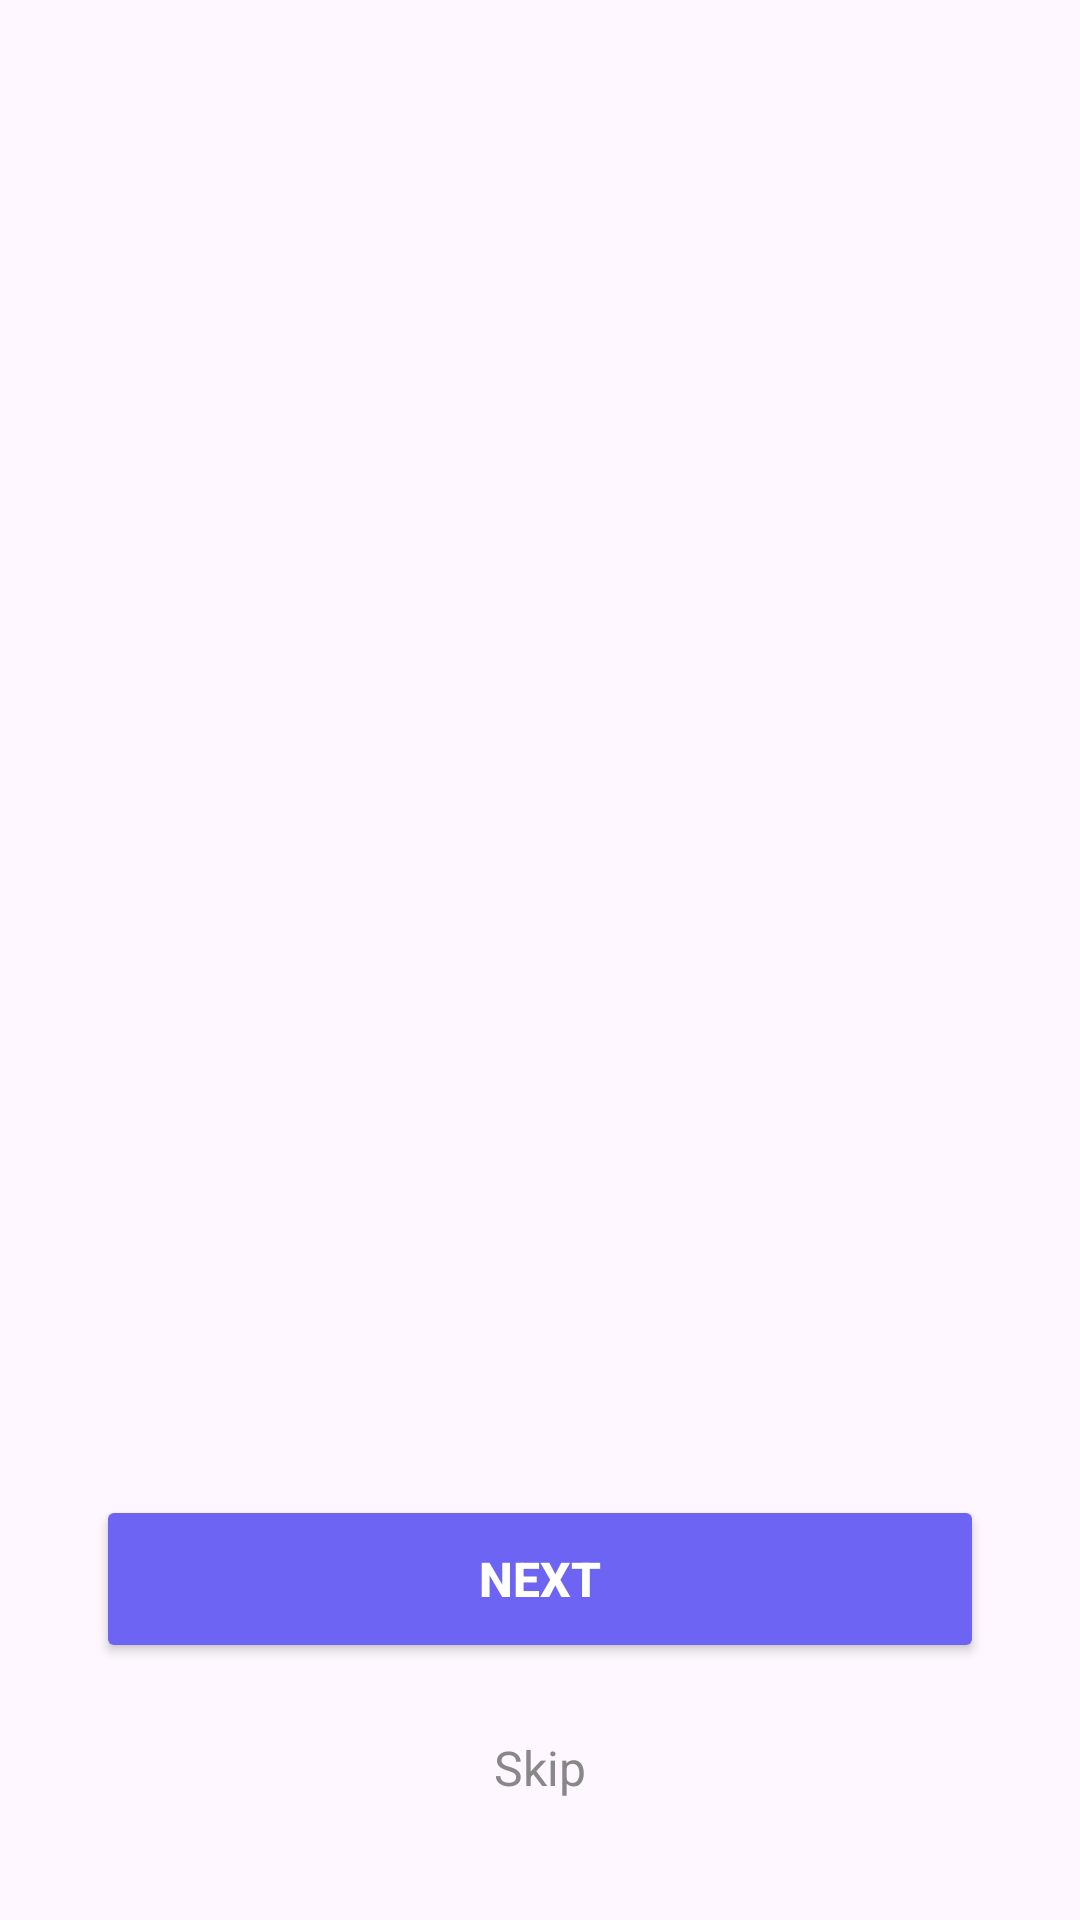

Reconstruct the res/layout file that produces this screen, plus the resources it refers to.
<!-- AndroidManifest.xml: application theme Theme.Axis -->
<!-- res/layout/activity_onboarding.xml -->
<?xml version="1.0" encoding="utf-8"?>
<androidx.constraintlayout.widget.ConstraintLayout
    xmlns:android="http://schemas.android.com/apk/res/android"
    xmlns:app="http://schemas.android.com/apk/res-auto"
    android:layout_width="match_parent"
    android:layout_height="match_parent">

    <androidx.viewpager2.widget.ViewPager2
        android:id="@+id/viewPager"
        android:layout_width="match_parent"
        android:layout_height="0dp"
        app:layout_constraintTop_toTopOf="parent"
        app:layout_constraintBottom_toTopOf="@id/tabLayout"
        app:layout_constraintStart_toStartOf="parent"
        app:layout_constraintEnd_toEndOf="parent"/>

    <com.google.android.material.tabs.TabLayout
        android:id="@+id/tabLayout"
        android:layout_width="wrap_content"
        android:layout_height="wrap_content"
        android:layout_marginBottom="24dp"
        app:tabIndicatorColor="#6D64F3"
        app:tabIndicatorHeight="8dp"
        app:tabBackground="@drawable/tab_selector"
        app:tabIndicatorFullWidth="false"
        app:tabGravity="center"
        app:layout_constraintBottom_toTopOf="@id/btnNext"
        app:layout_constraintStart_toStartOf="parent"
        app:layout_constraintEnd_toEndOf="parent"/>

    <Button
        android:id="@+id/btnNext"
        android:layout_width="0dp"
        android:layout_height="56dp"
        android:layout_marginStart="32dp"
        android:layout_marginEnd="32dp"
        android:layout_marginBottom="16dp"
        android:text="Next"
        android:textColor="@android:color/white"
        android:textSize="16sp"
        android:textStyle="bold"
        android:backgroundTint="#6D64F3"
        app:cornerRadius="28dp"
        app:layout_constraintBottom_toTopOf="@id/tvSkip"
        app:layout_constraintStart_toStartOf="parent"
        app:layout_constraintEnd_toEndOf="parent"/>

    <TextView
        android:id="@+id/tvSkip"
        android:layout_width="wrap_content"
        android:layout_height="wrap_content"
        android:layout_marginBottom="32dp"
        android:text="Skip"
        android:textColor="#888888"
        android:textSize="16sp"
        android:padding="8dp"
        app:layout_constraintBottom_toBottomOf="parent"
        app:layout_constraintStart_toStartOf="parent"
        app:layout_constraintEnd_toEndOf="parent"/>

</androidx.constraintlayout.widget.ConstraintLayout>
<!-- resources referenced by this layout -->
<resources>
  <!-- drawable tab_selector (drawable) -->
  <?xml version="1.0" encoding="utf-8"?>
  <selector xmlns:android="http://schemas.android.com/apk/res/android">
      <item android:state_selected="true">
          <shape android:shape="oval">
              <solid android:color="#6D64F3"/>
              <size android:width="8dp" android:height="8dp"/>
          </shape>
      </item>
      <item>
          <shape android:shape="oval">
              <solid android:color="#E0E0E0"/>
              <size android:width="8dp" android:height="8dp"/>
          </shape>
      </item>
  </selector>
  <style name="Theme.Axis" parent="Base.Theme.Axis" />
  <style name="Base.Theme.Axis" parent="Theme.Material3.DayNight.NoActionBar">
          
          <item name="android:textColorPrimary">#000000</item>
          <item name="android:textColorSecondary">#000000</item>
          <item name="android:textColor">#000000</item>
      </style>
</resources>
